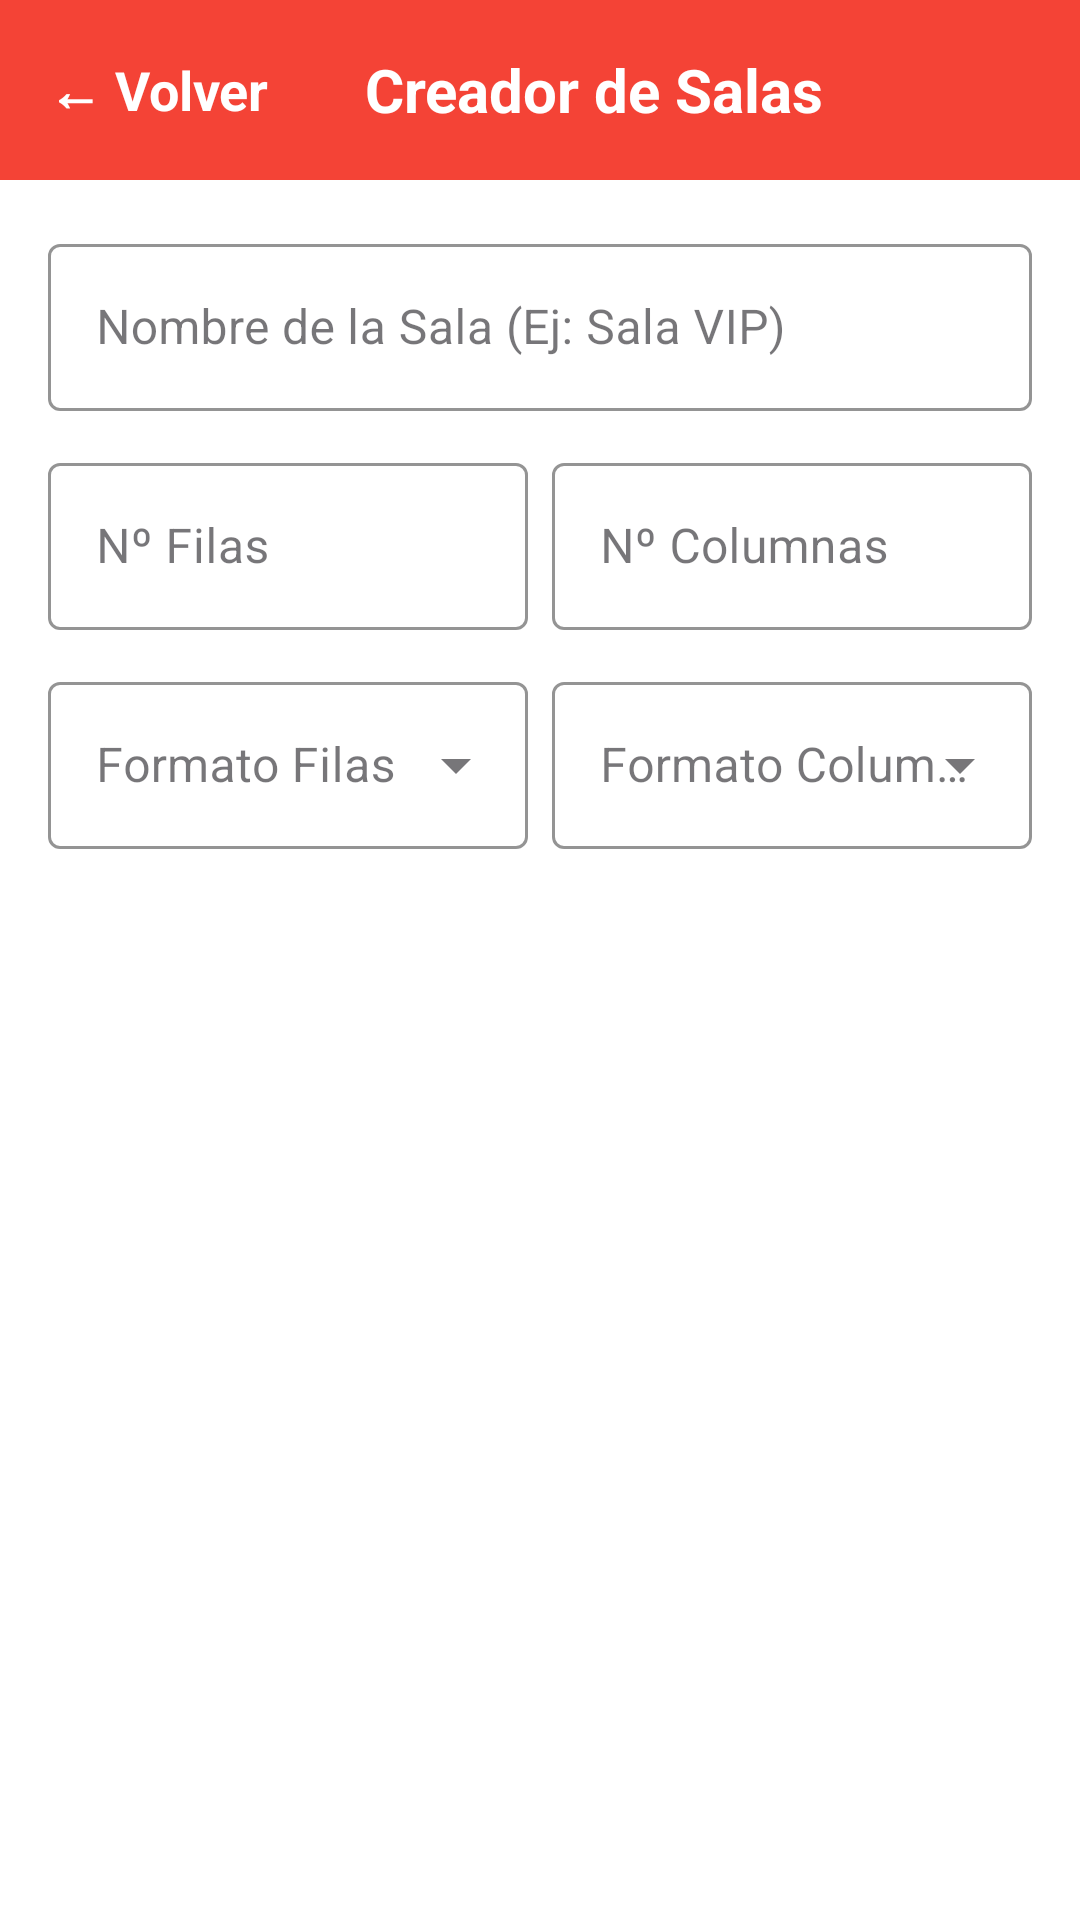

Here is an Android app screen rendered from its layout file. Give the layout XML and the strings, colors and styles it references.
<!-- AndroidManifest.xml: application theme Theme.PrIntergrado -->
<!-- res/layout/activity_sala_creator.xml -->
<?xml version="1.0" encoding="utf-8"?>
<LinearLayout xmlns:android="http://schemas.android.com/apk/res/android"
    xmlns:app="http://schemas.android.com/apk/res-auto"
    android:layout_width="match_parent"
    android:layout_height="match_parent"
    android:orientation="vertical"
    android:background="@color/blanco">

    <LinearLayout
        android:id="@+id/barraSuperiorCreator"
        android:layout_width="match_parent"
        android:layout_height="60dp"
        android:background="@color/rojo_cine"
        android:gravity="center_vertical"
        android:orientation="horizontal">
        <TextView
            android:id="@+id/btnVolverCreator"
            android:layout_width="wrap_content"
            android:layout_height="match_parent"
            android:background="?attr/selectableItemBackground"
            android:gravity="center_vertical"
            android:paddingHorizontal="16dp"
            android:text="← Volver"
            android:textColor="@color/blanco"
            android:textSize="18sp"
            android:textStyle="bold" />
        <TextView
            android:layout_width="wrap_content"
            android:layout_height="wrap_content"
            android:layout_marginStart="16dp"
            android:text="Creador de Salas"
            android:textColor="@color/blanco"
            android:textSize="20sp"
            android:textStyle="bold" />
    </LinearLayout>

    <androidx.core.widget.NestedScrollView
        android:layout_width="match_parent"
        android:layout_height="match_parent"
        android:fillViewport="true">

        <LinearLayout
            android:layout_width="match_parent"
            android:layout_height="wrap_content"
            android:orientation="vertical"
            android:padding="16dp">

            <com.google.android.material.textfield.TextInputLayout
                style="@style/Widget.MaterialComponents.TextInputLayout.OutlinedBox"
                android:layout_width="match_parent"
                android:layout_height="wrap_content"
                android:hint="Nombre de la Sala (Ej: Sala VIP)"
                app:boxStrokeColor="@color/rojo_cine">
                <com.google.android.material.textfield.TextInputEditText
                    android:id="@+id/etNombreSalaCreator"
                    android:layout_width="match_parent"
                    android:layout_height="wrap_content"/>
            </com.google.android.material.textfield.TextInputLayout>

            <LinearLayout
                android:layout_width="match_parent"
                android:layout_height="wrap_content"
                android:orientation="horizontal"
                android:layout_marginTop="12dp">
                <com.google.android.material.textfield.TextInputLayout
                    style="@style/Widget.MaterialComponents.TextInputLayout.OutlinedBox"
                    android:layout_width="0dp"
                    android:layout_height="wrap_content"
                    android:layout_weight="1"
                    android:layout_marginEnd="8dp"
                    android:hint="Nº Filas"
                    app:boxStrokeColor="@color/rojo_cine">
                    <com.google.android.material.textfield.TextInputEditText
                        android:id="@+id/etFilasCreator"
                        android:layout_width="match_parent"
                        android:layout_height="wrap_content"
                        android:inputType="number"/>
                </com.google.android.material.textfield.TextInputLayout>

                <com.google.android.material.textfield.TextInputLayout
                    style="@style/Widget.MaterialComponents.TextInputLayout.OutlinedBox"
                    android:layout_width="0dp"
                    android:layout_height="wrap_content"
                    android:layout_weight="1"
                    android:hint="Nº Columnas"
                    app:boxStrokeColor="@color/rojo_cine">
                    <com.google.android.material.textfield.TextInputEditText
                        android:id="@+id/etColumnasCreator"
                        android:layout_width="match_parent"
                        android:layout_height="wrap_content"
                        android:inputType="number"/>
                </com.google.android.material.textfield.TextInputLayout>
            </LinearLayout>

            <LinearLayout
                android:layout_width="match_parent"
                android:layout_height="wrap_content"
                android:orientation="horizontal"
                android:layout_marginTop="12dp"
                android:weightSum="2">

                <com.google.android.material.textfield.TextInputLayout
                    android:id="@+id/tilFormatoFilas"
                    style="@style/Widget.MaterialComponents.TextInputLayout.OutlinedBox.ExposedDropdownMenu"
                    android:layout_width="0dp"
                    android:layout_height="wrap_content"
                    android:layout_weight="1"
                    android:layout_marginEnd="8dp"
                    android:hint="Formato Filas"
                    app:boxStrokeColor="@color/gris_claro_borde">
                    <AutoCompleteTextView
                        android:id="@+id/spinnerFormatoFilas"
                        android:layout_width="match_parent"
                        android:layout_height="wrap_content"
                        android:textColor="@color/negro"
                        android:inputType="none"/>
                </com.google.android.material.textfield.TextInputLayout>

                <com.google.android.material.textfield.TextInputLayout
                    android:id="@+id/tilFormatoColumnas"
                    style="@style/Widget.MaterialComponents.TextInputLayout.OutlinedBox.ExposedDropdownMenu"
                    android:layout_width="0dp"
                    android:layout_height="wrap_content"
                    android:layout_weight="1"
                    android:hint="Formato Columnas"
                    app:boxStrokeColor="@color/gris_claro_borde">
                    <AutoCompleteTextView
                        android:id="@+id/spinnerFormatoColumnas"
                        android:layout_width="match_parent"
                        android:layout_height="wrap_content"
                        android:textColor="@color/negro"
                        android:inputType="none"/>
                </com.google.android.material.textfield.TextInputLayout>
            </LinearLayout>

            <TextView
                android:id="@+id/tvInstruccionesCreator"
                android:layout_width="match_parent"
                android:layout_height="wrap_content"
                android:layout_marginTop="16dp"
                android:text="Toca las butacas que NO existen para convertirlas en pasillos o huecos."
                android:textColor="@color/gris_oscuro"
                android:textSize="14sp"
                android:visibility="gone"/>

            <TextView
                android:id="@+id/viewPantallaCreator"
                android:layout_width="match_parent"
                android:layout_height="35dp"
                android:layout_marginTop="24dp"
                android:background="#D3D3D3"
                android:text="PANTALLA"
                android:textColor="@color/blanco"
                android:textSize="15sp"
                android:textStyle="bold"
                android:gravity="center"
                android:visibility="gone" />

            <androidx.recyclerview.widget.RecyclerView
                android:id="@+id/rvMapaCreator"
                android:layout_width="match_parent"
                android:layout_height="wrap_content"
                android:layout_marginTop="16dp"
                android:overScrollMode="never"
                android:visibility="gone"/>

            <com.google.android.material.button.MaterialButton
                android:id="@+id/btnGuardarSala"
                android:layout_width="match_parent"
                android:layout_height="60dp"
                android:layout_marginTop="24dp"
                android:text="Guardar Sala"
                app:backgroundTint="@color/rojo_cine"
                app:cornerRadius="8dp"
                android:visibility="gone"/>
        </LinearLayout>
    </androidx.core.widget.NestedScrollView>
</LinearLayout>
<!-- resources referenced by this layout -->
<resources>
  <color name="blanco">#FFFFFFFF</color>
  <color name="gris_claro_borde">#CCCCCC</color>
  <color name="gris_oscuro">#333333</color>
  <color name="negro">#FF000000</color>
  <color name="rojo_cine">#F44336</color>
  <style name="Theme.PrIntergrado" parent="Base.Theme.PrIntergrado" />
  <style name="Base.Theme.PrIntergrado" parent="Theme.Material3.DayNight.NoActionBar">
          <item name="android:statusBarColor">@color/rojo_cine</item>
      </style>
</resources>
